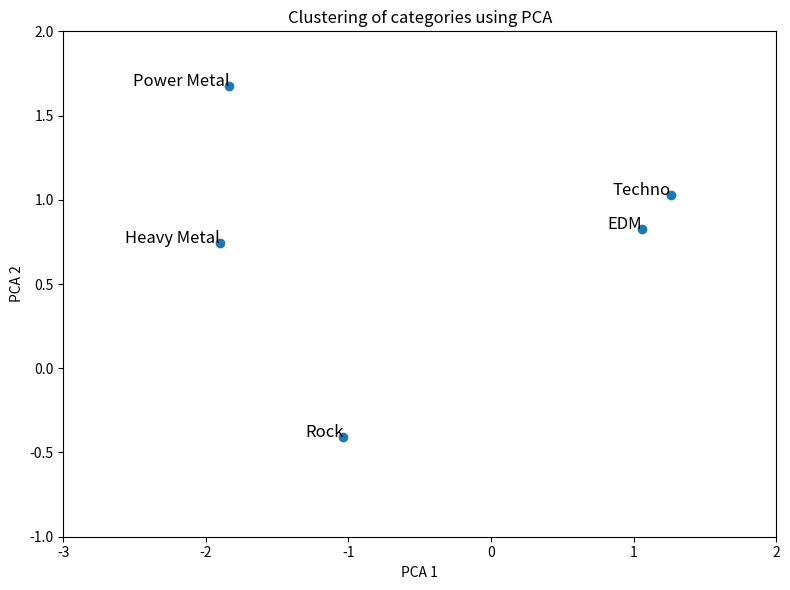

Write the Python code that produced this figure.
import numpy as np
import matplotlib.pyplot as plt

categories = ['Rock', 'Heavy Metal', 'Power Metal', 'EDM', 'Techno']

M = np.array([
    [1, 1, 1, 0, 0],
    [1, 1, 1, 0, 0],
    [1, 1, 1, 0, 0],
    [0, 1, 1, 0, 0],
    [0, 1, 1, 0, 0],
    [0, 1, 1, 0, 0],
    [0, 0, 1, 0, 0],
    [0, 0, 1, 1, 1],
    [0, 0, 0, 1, 0],
    [0, 0, 0, 1, 1],
    [0, 0, 0, 1, 1],
    [0, 0, 0, 0, 1],
    [0, 0, 0, 0, 1]
])

# Transpose the matrix to focus on categories (columns) rather than rules (rows)
Mt = M.T

cov_matrix = np.cov(Mt, rowvar=False)

# --------------------
# THIS CODE IS THANKS TO GPT :
eigen_values, eigen_vectors = np.linalg.eigh(cov_matrix)
sorted_index = np.argsort(eigen_values)[::-1]
sorted_eigenvalue = eigen_values[sorted_index]
sorted_eigenvectors = eigen_vectors[:, sorted_index]
eigenvector_subset = sorted_eigenvectors[:, 0:2]
# --------------------

final_pos = np.dot(Mt, eigenvector_subset)

plt.figure(figsize=(8, 6))
plt.scatter(final_pos[:, 0], final_pos[:, 1])

for i, category in enumerate(categories):
    plt.text(final_pos[i, 0], final_pos[i, 1], category, fontsize=12, ha='right')

plt.title("Clustering of categories using PCA")
plt.xlim(-3,2)
plt.ylim(-1,2)
plt.xlabel("PCA 1")
plt.ylabel("PCA 2")
plt.tight_layout()
plt.show()
